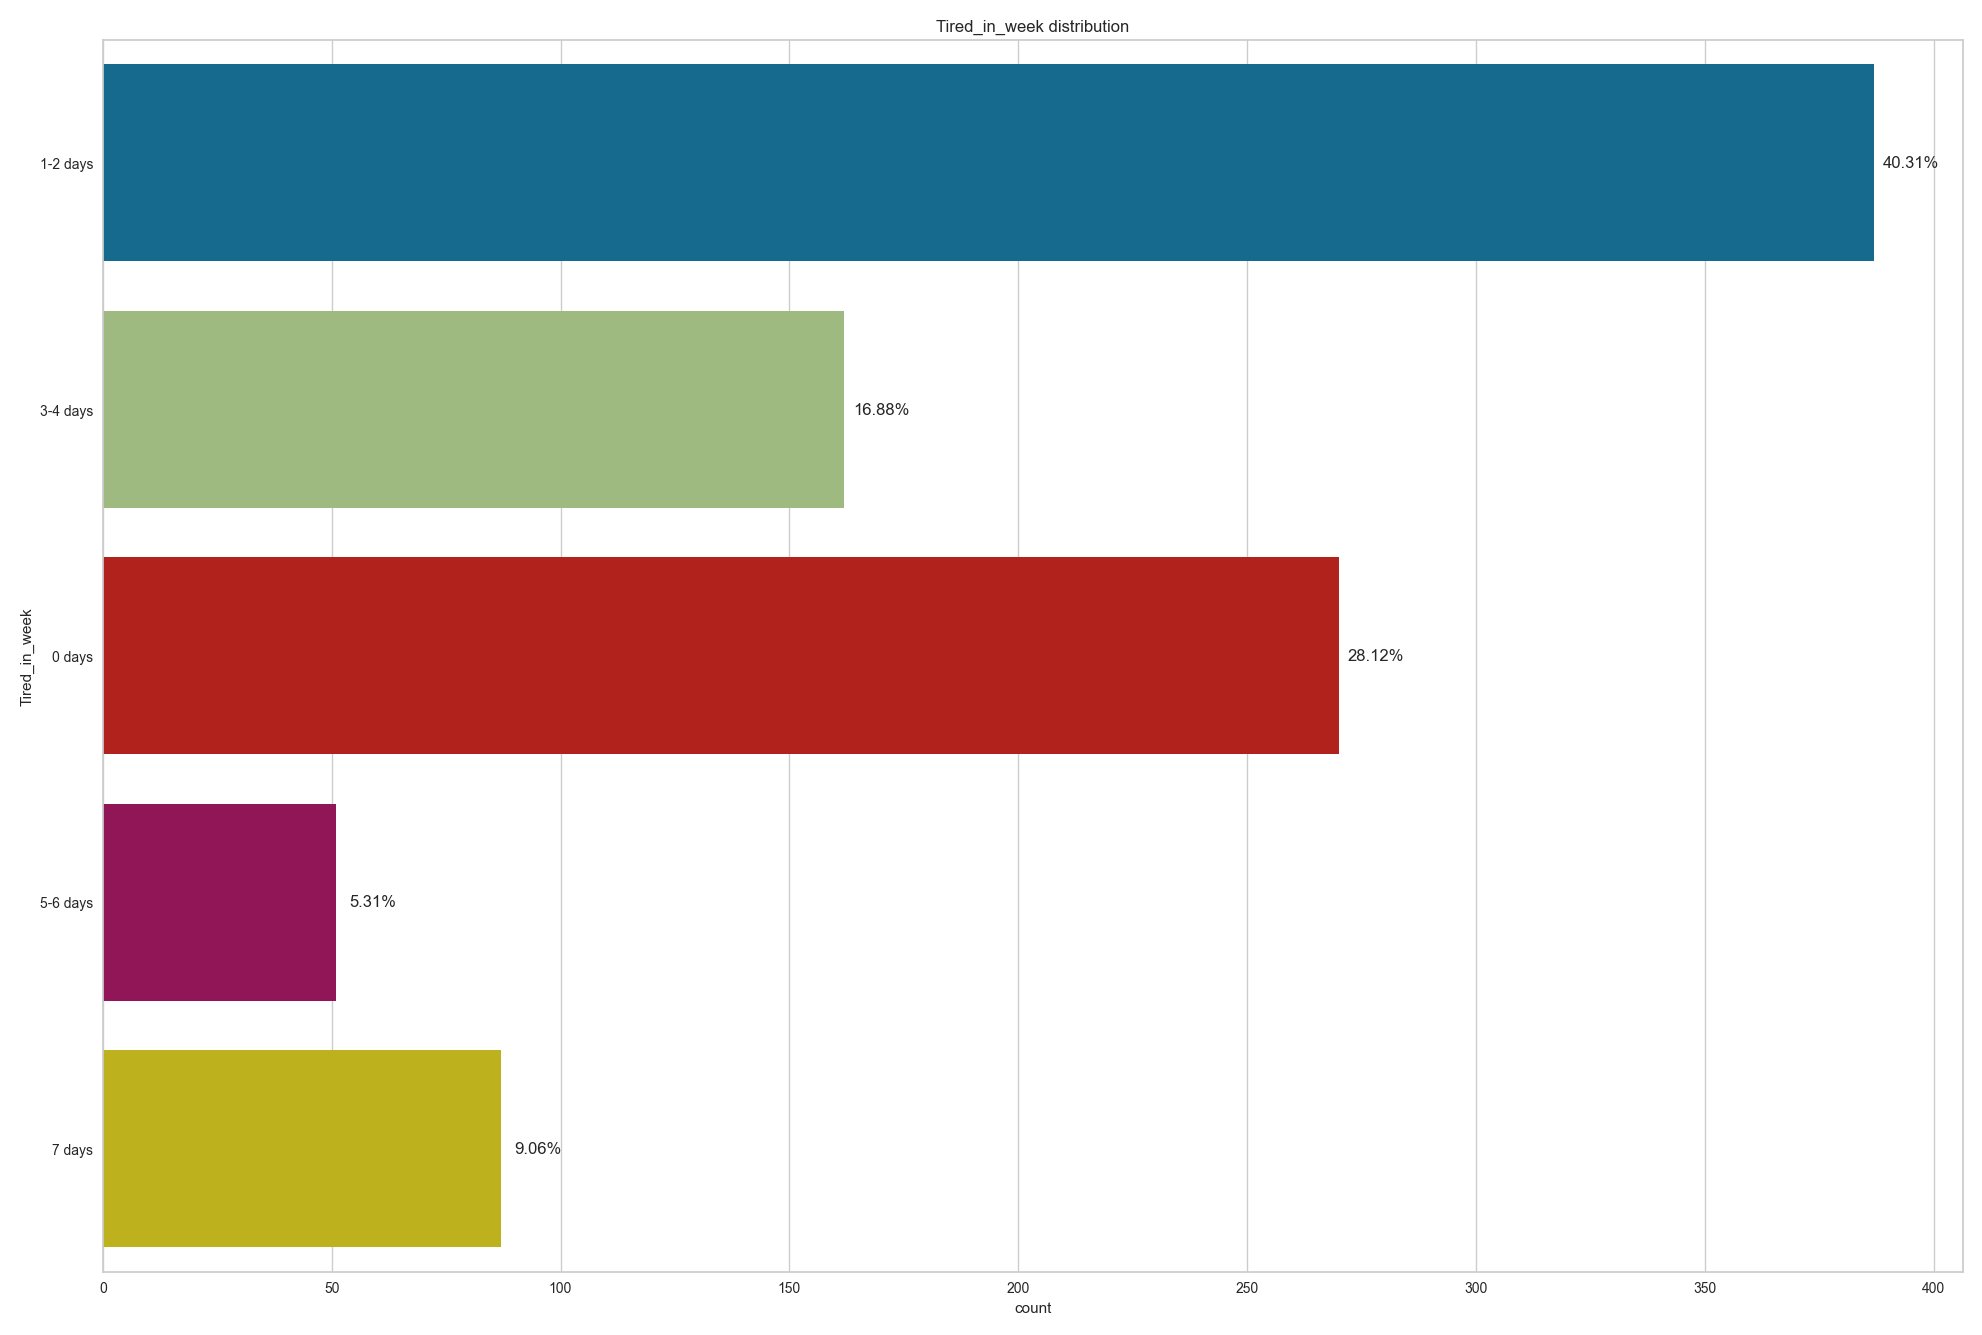

Values plotted in this chart, from the file beside it:
, Tired_in_week
1-2 days, 387
0 days, 270
3-4 days, 162
7 days, 87
5-6 days, 51
